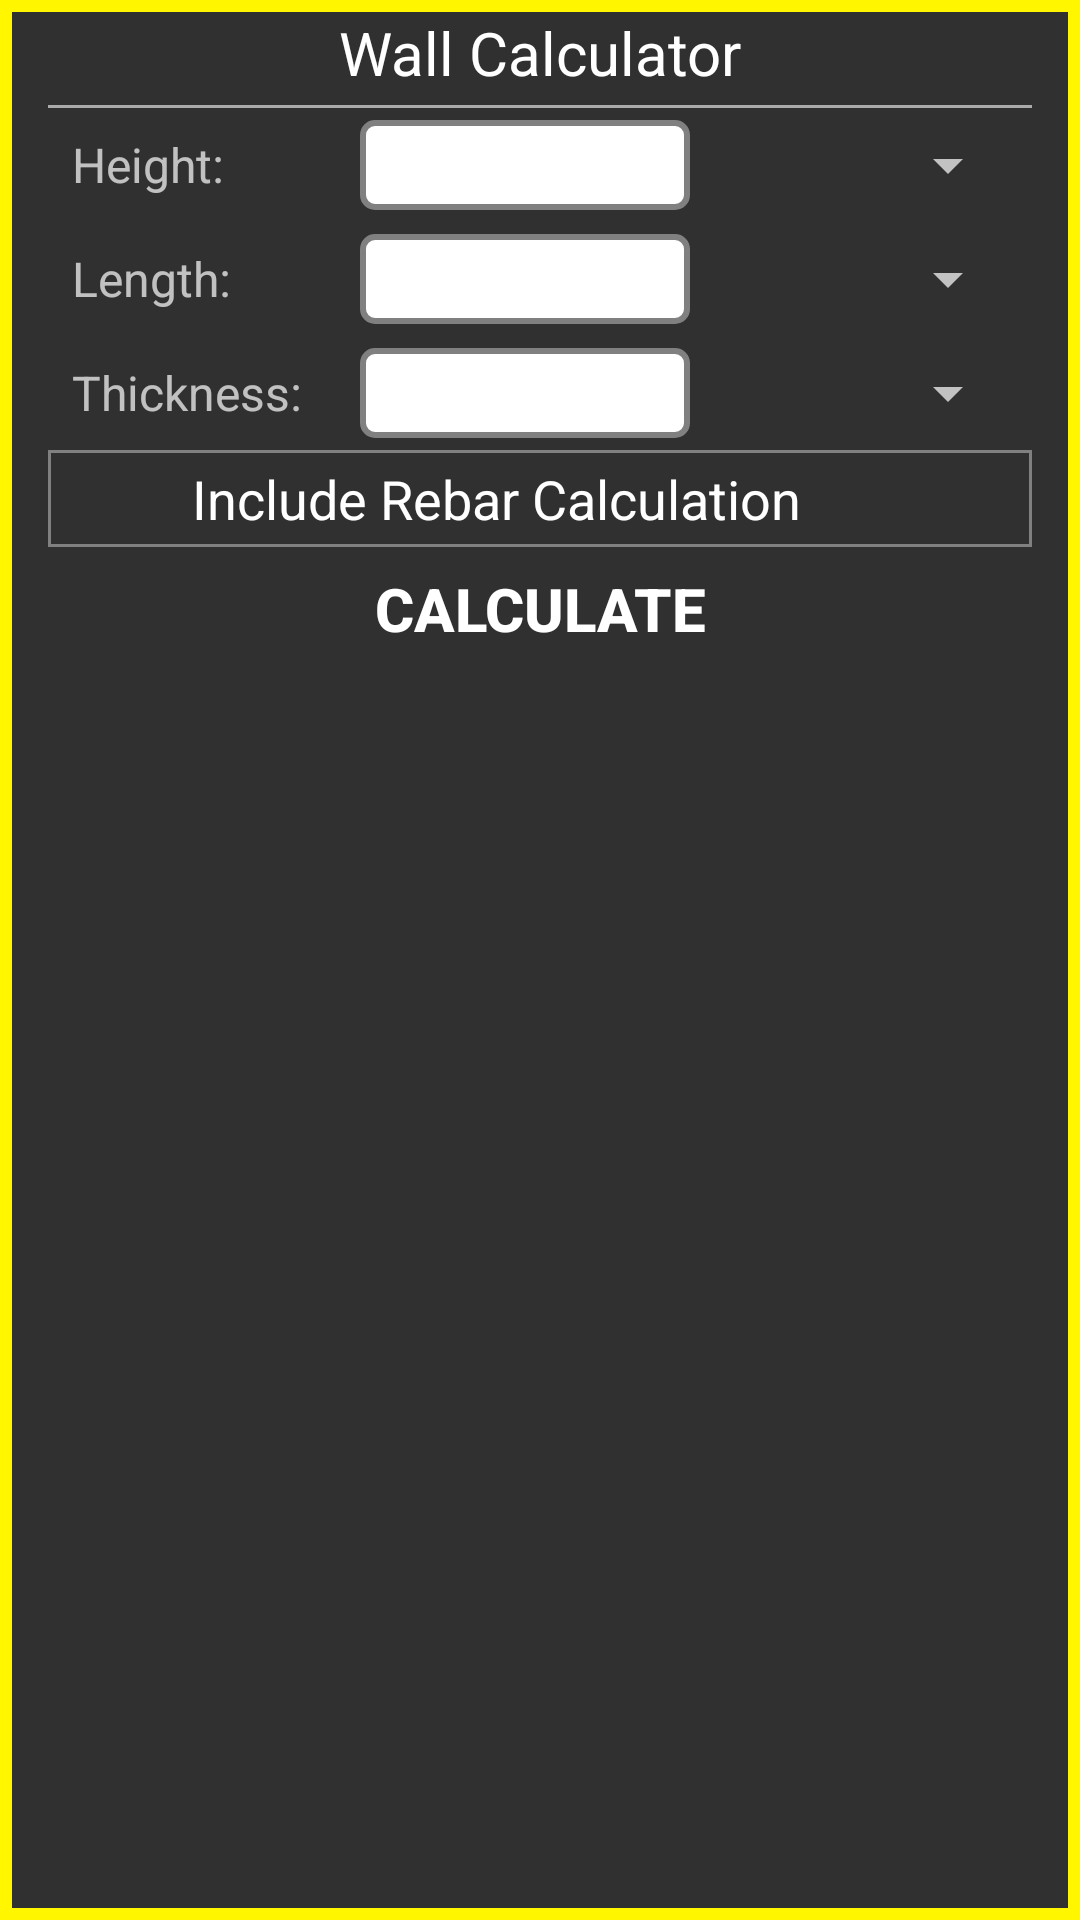

Reconstruct the res/layout file that produces this screen, plus the resources it refers to.
<!-- AndroidManifest.xml: application theme AppTheme -->
<!-- res/layout/wall_calculator.xml -->
<?xml version="1.0" encoding="utf-8"?>
<LinearLayout xmlns:android="http://schemas.android.com/apk/res/android"
    android:layout_width="match_parent"
    android:layout_height="match_parent"
    android:background="@drawable/wall_background_yellow"
    android:orientation="vertical"
    android:paddingLeft="16dp"
    android:paddingRight="16dp" >
    
    <TextView 
        android:id="@+id/wall_header_text_view"
        android:layout_width="match_parent"
        android:layout_height="wrap_content"
        android:layout_marginBottom="4dp"
        android:layout_marginTop="4dp"
        android:gravity="center"
        android:textSize="20sp"
        android:textColor="#ffffff"
        android:text="@string/wall_calculator_header" />
    
    
    <View
        android:id="@+id/divider1_view"
	    android:layout_width="match_parent"
	    android:layout_height="1dp"
	    android:background="@android:color/darker_gray" />
    
    <LinearLayout 
        android:layout_width="match_parent"
        android:layout_height="wrap_content"
        android:orientation="horizontal"
        android:gravity="center"
        android:layout_margin="4dp" >
        
        <TextView 
            android:id="@+id/height_textview"
            android:layout_width="100dp"
            android:layout_height="wrap_content"
            android:padding="4dp"
            android:textSize="16sp"
            android:text="@string/height" />
        
        <EditText 
            android:id="@+id/height_edittext"
            android:layout_width="0dp"
            android:layout_weight="1"
            android:inputType="numberDecimal"
            style="@style/EditText_inputBoxes" />
        
        <Spinner
            android:id="@+id/height_spinner"
            android:layout_width="0dp"
            android:layout_height="wrap_content"
            android:layout_weight="1" />
    </LinearLayout>
    
    <LinearLayout 
        android:layout_width="match_parent"
        android:layout_height="wrap_content"
        android:orientation="horizontal"
        android:gravity="center" 
        android:layout_margin="4dp">
        
         <TextView 
            android:id="@+id/length_textview"
            android:layout_width="100dp"
            android:layout_height="wrap_content"
            android:padding="4dp"
            android:textSize="16sp"
            android:text="@string/length" />
        
        <EditText 
            android:id="@+id/length_edittext"
            android:layout_width="0dp"
            android:layout_weight="1"
            android:inputType="numberDecimal"
            style="@style/EditText_inputBoxes" />
        
        <Spinner
            android:id="@+id/length_spinner"
            android:layout_width="0dp"
            android:layout_height="wrap_content"
            android:layout_weight="1" />
        
    </LinearLayout>
    
     <LinearLayout 
        android:layout_width="match_parent"
        android:layout_height="wrap_content"
        android:orientation="horizontal" 
        android:gravity="center"
        android:layout_margin="4dp">
        
         <TextView 
            android:id="@+id/thickness_textview"
            android:layout_width="100dp"
            android:layout_height="wrap_content"
            android:padding="4dp"
            android:textSize="16sp"
            android:text="@string/thickness" />
        
        <EditText 
            android:id="@+id/thickness_edittext"
            android:layout_width="0dp"
            android:layout_weight="1"
            android:inputType="number"
            style="@style/EditText_inputBoxes" />
        
        <Spinner
            android:id="@+id/thickness_spinner"
            android:layout_width="0dp"
            android:layout_height="wrap_content"
            android:layout_weight="1" />
        
    </LinearLayout>
    
     

     
     <LinearLayout 
         android:id="@+id/optional_rebar_layout"
         android:layout_width="match_parent"
         android:layout_height="wrap_content"
         android:orientation="horizontal"
         android:background="@drawable/linearlayout_border" >
         
         <TextView 
	         android:id="@+id/include_rebar_calculation_TextView"
	         android:layout_width="wrap_content"
	         android:layout_height="wrap_content"
	         android:layout_weight="3"
	         android:gravity="center"
	         android:padding="4dp"
	         android:textSize="18sp"
	         android:textColor="#ffffff"
	         android:text="@string/include_rebar_calculation" />
         
        <ImageView 
            android:id="@+id/rebar_spacing_down_arrow"
            android:layout_width="wrap_content"
            android:layout_height="wrap_content"
            android:layout_weight="1"
            android:contentDescription="@string/arrow_down"
            android:src="@drawable/ic_hardware_keyboard_arrow_down" />         
         
     </LinearLayout>	

    <ViewStub 
        android:id="@+id/wall_rebar_stub"
        android:inflatedId="@+id/rebar_spacing_layout"
        android:layout="@layout/wall_rebar_layout"
        android:layout_width="match_parent"
        android:layout_height="wrap_content" />
    
     <Button
        android:id="@+id/wall_calculator_button"
        android:layout_width="match_parent"
        android:layout_height="35dp"
        android:layout_margin="3dp"
        android:textSize="20sp"
        android:textStyle="bold"
        android:textColor="#ffffff"
        android:background="@drawable/button_shape_shadowed"
        android:text="@string/calculate" />
    

</LinearLayout>
<!-- res/layout/wall_rebar_layout.xml (included above) -->
<?xml version="1.0" encoding="utf-8"?>
<RelativeLayout xmlns:android="http://schemas.android.com/apk/res/android"
         android:layout_width="match_parent"
         android:layout_height="wrap_content"
         android:paddingBottom="8dp"
         android:background="@drawable/linearlayout_border" >
         
         <TextView 
             android:id="@+id/rebar_spacing_label"
             android:layout_width="match_parent"
             android:layout_height="wrap_content"
             android:layout_marginBottom="8dp"
             android:gravity="center"
             android:padding="4dp"
             android:textSize="18sp"
             android:textColor="#ffffff"
             android:text="@string/rebar_spacing" />
         
         <ImageView 
             android:id="@+id/rebar_spacing_up_arrow"
             android:layout_width="wrap_content"
             android:layout_height="wrap_content"
             android:layout_alignParentTop="true"
             android:layout_alignParentRight="true"
             android:layout_marginRight="10dp"
             android:src="@drawable/ic_arrow_up"
             android:contentDescription="@string/arrow_up" />
         
             
             <TextView 
                android:id="@+id/vertical_label"
                style="@style/TextView_labels" 
                android:layout_below="@id/rebar_spacing_label"
                android:layout_alignParentLeft="true"
                android:layout_marginLeft="10dp"
                android:layout_marginBottom="4dp"
                android:layout_marginRight="50dp"
                android:textSize="16sp"
                android:text="@string/vertical" />
             
             <EditText 
	            android:id="@+id/vertical_edittext"
	            android:layout_width="80dp"
	            android:layout_toRightOf="@id/vertical_label"
	            android:layout_alignBottom="@id/vertical_label"
	            android:layout_marginBottom="4dp"
	            android:inputType="number"
	            style="@style/EditText_inputBoxes" />
             
             <TextView 
                android:id="@+id/vertical_inches_label"
				style="@style/TextView_labels"
				android:layout_toRightOf="@id/vertical_edittext"
				android:layout_alignBottom="@id/vertical_label"
				android:layout_marginBottom="4dp"
				android:textSize="16sp"
				android:text="@string/inches" />
             
        
             <TextView 
                android:id="@+id/horizontal_label"
                style="@style/TextView_labels" 
                android:layout_alignLeft="@id/vertical_label"
                android:layout_below="@id/vertical_label"
                android:layout_marginTop="4dp"
                android:textSize="16sp"
                android:text="@string/horizontal" />
             
             <EditText 
	            android:id="@+id/horizontal_edittext"
	            android:layout_width="80dp"
	            android:layout_toRightOf="@id/horizontal_label"
	            android:layout_alignLeft="@id/vertical_edittext"
	            android:layout_alignBottom="@id/horizontal_label"
	            android:layout_marginTop="4dp"
	            android:inputType="number"
	            style="@style/EditText_inputBoxes" />
             
             <TextView 
                android:id="@+id/horizontal_inches_label"
				style="@style/TextView_labels"
				android:layout_toRightOf="@id/horizontal_edittext"
				android:layout_alignBottom="@id/horizontal_label"
				android:layout_marginTop="4dp"
				android:textSize="16sp"
				android:text="@string/inches" />
                 
     </RelativeLayout>
<!-- resources referenced by this layout -->
<resources>
  <!-- drawable button_shape_shadowed (drawable) -->
  <?xml version="1.0" encoding="utf-8"?>
  <layer-list xmlns:android="http://schemas.android.com/apk/res/android" >
      <item >
          <shape android:shape="rectangle" >
              <corners android:radius="6dp" />
                  
                  <gradient
                      android:angle="90"
                      android:centerColor="#303339"
                      android:centerY="0.05"
                      android:endColor="#000000"
   					android:startColor="#00000000" />                   
          </shape>
      </item>
      <item>
          <inset 
              android:drawable="@drawable/button_state"
              android:insetBottom="5dp" />
      </item>
  
  </layer-list>
  <!-- drawable ic_arrow_up: png bitmap (drawable-hdpi, 391 bytes) -->
  <!-- drawable linearlayout_border (drawable) -->
  <?xml version="1.0" encoding="utf-8"?>
  <shape xmlns:android="http://schemas.android.com/apk/res/android" 
      android:shape="rectangle" >
      
      
      <stroke android:width="1dp"
          android:color="#808080" />
          
  </shape>
  <!-- drawable wall_background_yellow (drawable) -->
  <?xml version="1.0" encoding="utf-8"?>
  <shape xmlns:android="http://schemas.android.com/apk/res/android" 
       android:shape="rectangle" >
      
      
      <stroke 
          android:width="4dp"
          android:color="#fff600" />
  
  </shape>
  <string name="arrow_down">Down Arrow</string>
  <string name="arrow_up">Up Arrow</string>
  <string name="calculate">Calculate</string>
  <string name="height">Height:</string>
  <string name="horizontal">Horizontal:</string>
  <string name="inches">Inches</string>
  <string name="include_rebar_calculation">Include Rebar Calculation</string>
  <string name="length">Length:</string>
  <string name="rebar_spacing">Rebar Spacing</string>
  <string name="thickness">Thickness:</string>
  <string name="vertical">Vertical:</string>
  <string name="wall_calculator_header">Wall Calculator</string>
  <style name="EditText_inputBoxes">
          <item name="android:layout_height">30dp</item>
          <item name="android:gravity">center</item>
          <item name="android:textColor">#000000</item>
          <item name="android:imeOptions">flagNoFullscreen</item>
          <item name="android:background">@drawable/edittext_state</item>
      </style>
  <style name="TextView_labels">
          <item name="android:layout_width">wrap_content</item>
          <item name="android:layout_height">wrap_content</item>
          <item name="android:textSize">16sp</item>
          <item name="android:padding">4dp</item>
      </style>
  <style name="AppTheme" parent="AppBaseTheme">
          
      </style>
  <!-- drawable edittext_state (drawable) -->
  <?xml version="1.0" encoding="utf-8"?>
  <selector xmlns:android="http://schemas.android.com/apk/res/android" >
      <item android:drawable="@drawable/text_input_design_normal"
          android:state_focused="false" />
      <item android:drawable="@drawable/text_input_design_selected"
          android:state_focused="true" />
  
  </selector>
  <style name="AppBaseTheme" parent="Theme.AppCompat">
          
      </style>
  <!-- drawable text_input_design_normal (drawable) -->
  <?xml version="1.0" encoding="utf-8"?>
  <shape xmlns:android="http://schemas.android.com/apk/res/android" 
      android:shape="rectangle" >
      
      <solid android:color="#ffffff" />
      
      <stroke
          android:width="2dp"
          android:color="#808080" />
      
      <corners android:radius="4dp"/>
      
  </shape>
  <!-- drawable text_input_design_selected (drawable) -->
  <?xml version="1.0" encoding="utf-8"?>
  <shape xmlns:android="http://schemas.android.com/apk/res/android" 
      android:shape="rectangle" >
      
      <solid android:color="#ffffff" />
      
      <stroke
          android:width="2dp"
          android:color="#4cc417" />
      
      <corners android:radius="4dp"/>
  
  </shape>
</resources>
